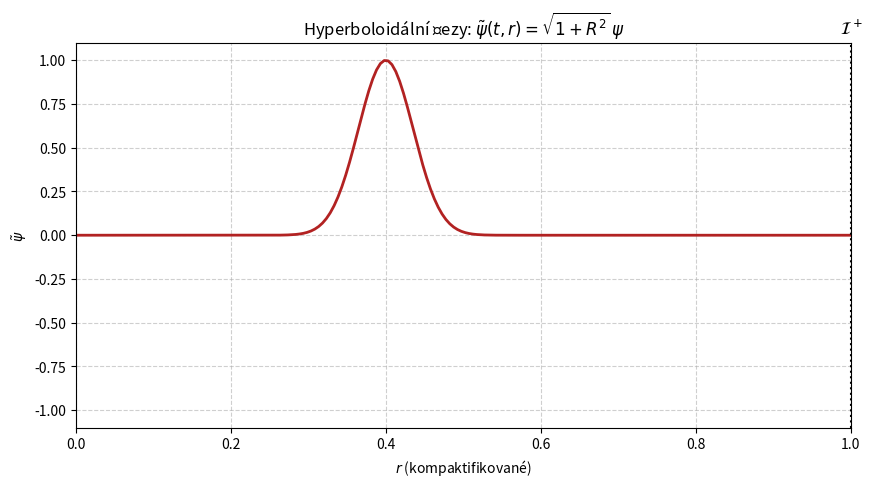

The matplotlib source for this figure: (Note: this script raises an exception after producing the figure.)
import numpy as np

RK_COEFFICIENT_TABLES = {
    1: ([0], [[0]], [1]),
    2: ([0, 1 / 2], [[0, 0], [1 / 2, 0]], [0, 1]),
    3: ([0, 1 / 2, 1], [[0, 0, 0], [1 / 2, 0, 0], [-1, 2, 0]], [1 / 6, 2 / 3, 1 / 6]),
    4: (
        [0, 1 / 2, 1 / 2, 1],
        [[0, 0, 0, 0], [1 / 2, 0, 0, 0], [0, 1 / 2, 0, 0], [0, 0, 1, 0]],
        [1 / 6, 1 / 3, 1 / 3, 1 / 6],
    ),
    5: (
        [0, 1 / 5, 3 / 10, 4 / 5, 8 / 9, 1, 1],
        [
            [0, 0, 0, 0, 0, 0, 0],
            [1 / 5, 0, 0, 0, 0, 0, 0],
            [3 / 40, 9 / 40, 0, 0, 0, 0, 0],
            [44 / 45, -56 / 15, 32 / 9, 0, 0, 0, 0],
            [19372 / 6561, -25360 / 2187, 64448 / 6561, -212 / 729, 0, 0, 0],
            [9017 / 3168, -355 / 33, 46732 / 5247, 49 / 176, -5103 / 18656, 0, 0],
            [35 / 384, 0, 500 / 1113, 125 / 192, -2187 / 6784, 11 / 84, 0],
        ],
        [35 / 384, 0, 500 / 1113, 125 / 192, -2187 / 6784, 11 / 84, 0],
    ),
    6: (
        [0, 1 / 3, 2 / 3, 1 / 3, 1 / 2, 1 / 2, 1],
        [
            [0, 0, 0, 0, 0, 0, 0],
            [1 / 3, 0, 0, 0, 0, 0, 0],
            [0, 2 / 3, 0, 0, 0, 0, 0],
            [1 / 12, 1 / 3, -1 / 12, 0, 0, 0, 0],
            [-1 / 16, 9 / 8, -3 / 16, -3 / 8, 0, 0, 0],
            [0, 9 / 8, -3 / 8, -3 / 4, 1 / 2, 0, 0],
            [9 / 44, -9 / 11, 63 / 44, 18 / 11, 0, -16 / 11, 0],
        ],
        [11 / 120, 0, 27 / 40, 27 / 40, -4 / 15, -4 / 15, 11 / 120],
    ),
}


class RKp:
    def __init__(self, order: int = 4):
        """
        Args:
            t0 (float): Starting time
            h (float): Time step
            dydt (function): function in shape  dy/dt = f(t, y)
            tmax (float, optional): Stopping time of integration. Defaults to None.
            order (int, optional): Order of RK method used. Currently implemented are {1,2,3,4,5}. Defaults to 4.
        """

        self.order = order

        # load RK coefficients
        (c, A, b) = RK_COEFFICIENT_TABLES[order]
        (self.c, self.A, self.b) = (np.array(c), np.array(A), np.array(b))

    # initialization of values before integration process begins
    def Initialize(self, y0: np.ndarray, dydt):
        if len(y0) % 2 == 1:
            raise Exception("Wrong length of initial vector")
        self.y = y0.copy()
        self.ICS = y0.copy()
        self.y_history = [y0.copy()]
        self.dydt = dydt

    # integrate the given system
    def Integrate(self, t0: float, h: float, tmax: float = None):
        self.t0 = t0
        self.t = t0
        self.h = h

        while True:
            if self.t + h < tmax:
                self.NextStep()
            else:
                if tmax - self.t > 1e-14:
                    self.h = tmax - self.t
                    self.NextStep()
                break

    # calculate ks for general Butcher table
    def _getKs(self):
        k = np.zeros((len(self.c),) + np.shape(self.y))
        for i in range(len(self.c)):
            t = self.t + self.h * self.c[i]

            dy = np.zeros_like(self.y)
            for j in range(i):
                dy += self.A[i, j] * k[j]
            y = self.y + self.h * dy

            k[i] = self.dydt(t, y)
        return k.copy()

    # perform one step of RKp method
    def NextStep(self):
        # obtain k values
        k = self._getKs()
        # update y and t values
        self.y += self.h * sum(self.b[i] * k[i] for i in range(len(self.c)))
        self.t += self.h
        # save y value
        self.y_history.append(self.y.copy())
        return (self.t - self.t0) // self.h

    def GetHistory(self):
        return self.y_history

    @classmethod
    def GetAllImplemented(cls) -> dict:
        return RK_COEFFICIENT_TABLES.keys()


def deriv_r_o4(arr, dx):
    res = np.zeros_like(arr)
    n = len(arr)

    if n < 5:
        raise ValueError("Pole musí mít alespoň 5 bodů pro 4. řád přesnosti.")

    # Central difference
    res[2:-2] = (-arr[4:] + 8 * arr[3:-1] - 8 * arr[1:-3] + arr[:-4]) / (12 * dx)

    # Borders with 4th order treatment
    res[0] = (-25*arr[0] + 48*arr[1] - 36*arr[2] + 16*arr[3] - 3*arr[4]) / (12 * dx)
    res[1] = (-3*arr[0] - 10*arr[1] + 18*arr[2] - 6*arr[3] + arr[4]) / (12 * dx)

    res[-1] = (25*arr[-1] - 48*arr[-2] + 36*arr[-3] - 16*arr[-4] + 3*arr[-5]) / (12 * dx)
    res[-2] = (3*arr[-1] + 10*arr[-2] - 18*arr[-3] + 6*arr[-4] - arr[-5]) / (12 * dx)

    return res

# --- Kompaktifikace, výšková funkce a koeficienty systému ---
S = 1.0    # poloha scri v kompaktifikované souřadnici
N_h = 202  # sudý počet bodů kvůli kontrole v RKp.Initialize
rh = np.linspace(0.0, S, N_h)
dxh = rh[1] - rh[0]

Omega = 1 - (rh / S) ** 2
Q = np.sqrt(S**2 * Omega**2 + rh**2)
A = rh / Q                            # A(0) = 0, A(scri) = 1 přesně
invL = Omega**2 / (1 + (rh / S) ** 2) # 1/L, na scri 0
K = (1 + (rh / S) ** 2) * S**2 / Q**2 # K(0) = 1, K(scri) = 2

# Derivace koeficientů (hladké funkce, stačí numericky)
dA_dr = deriv_r_o4(A, dxh)
dinvL_dr = deriv_r_o4(invL, dxh)

# --- Koeficienty z přeškálování chi = sqrt(1+R^2) ---
D_chi = Omega**2 + rh**2  # = chi^2 Omega^2
aLA = 2 * Omega * (1 + (rh / S) ** 2) / (Q * D_chi)         # aLA(0) = 2/S, na scri 0
a_phi = np.zeros(N_h)                                       # a = 2 Omega^3 / (r D); a[0] přes l'Hospital
a_phi[1:] = 2 * Omega[1:] ** 3 / (rh[1:] * D_chi[1:])
bL = -3 * (1 + (rh / S) ** 2) * Omega**2 / D_chi**2         # bL(0) = -3, na scri 0
aL_half = np.zeros(N_h)                                     # aL/2 pro počáteční data
aL_half[1:] = Omega[1:] * (1 + (rh[1:] / S) ** 2) / (rh[1:] * D_chi[1:])

# --- Charakteristické rychlosti (principální část se přeškálováním nemění) ---
c_plus = (1 + A) / K
c_minus = -(1 - A) / K
print(f"max |c+| = {np.abs(c_plus).max():.3f}, max |c-| = {np.abs(c_minus).max():.3f}")
print(f"kontrola na scri: aLA = {aLA[-1]:.1e}, a = {a_phi[-1]:.1e}, bL = {bL[-1]:.1e}, K = {K[-1]:.3f}")

def system_rhs_chi(dx, gamma2, S, A, invL, K, dA_dr, dinvL_dr, aLA, a_phi, bL):
  def _system(t, y):
      """
      d tpsi /dt = - tpi
      d tphi /dt = - d tpi/dr + gamma2 (d tpsi/dr - tphi)
      d tpi /dt = - [ 2A d tpi/dr + A' tpi + (1/L) d tphi/dr + (1/L)' tphi
                      + aLA tpi + a tphi + bL tpsi ] / K
      Bez okrajové podmínky na scri (c_- = 0, čistý outflow).
      """
      N = len(y) // 3
      tpsi = y[0:N]
      tphi = y[N : 2 * N]
      tpi = y[2 * N : 3 * N]

      dtpsi_dt = np.zeros(N)
      dtphi_dt = np.zeros(N)
      dtpi_dt = np.zeros(N)

      # --- d tpsi /dt = -tpi ---
      dtpsi_dt[:] = - tpi

      # --- d tphi /dt = - d tpi/dr + gamma2 (d tpsi/dr - tphi) ---
      dtphi_dt[1:] = - deriv_r_o4(tpi, dx)[1:] + gamma2 * (deriv_r_o4(tpsi, dx) - tphi)[1:]
      # Sudost tpsi zaručuje v počátku tphi (= d tpsi/dr) = 0
      dtphi_dt[0] = 0.0

      # --- d tpi /dt ---
      dtpi_dr = deriv_r_o4(tpi, dx)
      dtphi_dr = deriv_r_o4(tphi, dx)
      dtpi_dt[1:] = - (2 * A * dtpi_dr + dA_dr * tpi + invL * dtphi_dr + dinvL_dr * tphi
                       + aLA * tpi + a_phi * tphi + bL * tpsi)[1:] / K[1:]
      # Počátek l'Hospitalem: a*tphi -> 2 d tphi/dr, dohromady s (1/L) d tphi/dr = d tphi/dr
      # a s A' = 1/S, aLA = 2/S, bL = -3, K = 1:
      dtpi_dt[0] = - 3 * dtphi_dr[0] - (3 / S) * tpi[0] + 3 * tpsi[0]

      return np.concatenate([dtpsi_dt, dtphi_dt, dtpi_dt])
  return _system


# --- Parametry pulsu a integrace ---
rh0 = 0.4       # střed balíku v kompaktifikované souřadnici
sigma_h = 0.05  # šířka balíku
timestep_h = 0.001
tmax_h = 2.0

# --- Počáteční data: čistě odcházející balík ---
tpsi = np.exp(-np.power(rh - rh0, 2) / np.power(sigma_h, 2))
tphi = deriv_r_o4(tpsi, dxh)
tpi = (1 + A) * (tphi + aL_half * tpsi) / K   # podmínka odchodnosti
tpi[0] = 0.0  # balík je v počátku ~ e^{-64}, bezpečně nula

y0_h = np.concatenate([tpsi, tphi, tpi])
print(f"Počáteční data připravena. Celková délka vektoru y0: {len(y0_h)} (3x {N_h})")

solver_h = RKp(order=6)
solver_h.Initialize(y0_h, system_rhs_chi(dxh, 0.1, S, A, invL, K, dA_dr, dinvL_dr, aLA, a_phi, bL))
solver_h.Integrate(t0=0.0, h=timestep_h, tmax=tmax_h)

print(f"Integrace ukončena")

history_chi = np.array(solver_h.GetHistory())[:, 0:N_h]  # pouze tpsi
i_half = int(round(1.0 / timestep_h))
print(f"max|tpsi| v t = 1.0 (po odchodu balíku): {np.abs(history_chi[i_half]).max():.3e}")
print(f"max|tpsi| v t = {tmax_h}: {np.abs(history_chi[-1]).max():.3e}  <- růst nestability v počátku, viz níže")

# Očekávaná amplituda na scri: R psi se zachovává, tpsi = (chi/R) * (R psi);
# chi/R -> 1 na scri, na startu chi/R = sqrt(1+R0^2)/R0
R0_phys = rh0 / (1 - (rh0 / S) ** 2)
print(f"očekávaný poměr amplitudy na scri: {R0_phys / np.sqrt(1 + R0_phys**2):.3f}")

%matplotlib inline
import matplotlib.pyplot as plt
from matplotlib.animation import FuncAnimation


# --- ANIMACE ---
every_nth_frame_h = 20

fig, ax = plt.subplots(figsize=(10, 5))
(line,) = ax.plot(rh, history_chi[0, :], lw=2, color="firebrick")

ax.axvline(S, color="black", lw=1.5, linestyle=":")
ax.text(S, 1.15, "$\\mathcal{I}^+$", ha="center", fontsize=12)

ax.set_xlim(0, S)
ax.set_ylim(-1.1, 1.1)
ax.set_title("Hyperboloidální řezy: $\\tilde\\psi(t, r) = \\sqrt{1+R^2}\\,\\psi$")
ax.set_xlabel("$r$ (kompaktifikované)")
ax.set_ylabel("$\\tilde\\psi$")
ax.grid(True, linestyle="--", alpha=0.6)


def update_h(frame):
    line.set_ydata(history_chi[frame * every_nth_frame_h, :])
    return (line,)


ani_h = FuncAnimation(fig, update_h, frames=len(history_chi) // every_nth_frame_h, interval=40, blit=True, cache_frame_data=False)

plt.close()

from IPython.display import HTML
HTML(ani_h.to_jshtml())


# --- Radiační signál na scri ---
# tpsi na scri = (chi/R -> 1) * R psi, tedy přímo radiační signál jako dřív.
t_h = np.arange(len(history_chi)) * timestep_h
signal = history_chi[:, -1]

fig, ax = plt.subplots(figsize=(10, 4))
ax.plot(t_h, signal, lw=2, color="firebrick")
ax.set_xlabel("$t$ (hyperboloidální čas)")
ax.set_ylabel("$\\tilde\\psi(t, r_{\\mathcal{I}})$")
ax.set_title("Signál na $\\mathcal{I}^+$")
ax.grid(True, linestyle="--", alpha=0.6)
plt.show()

print(f"max signálu na scri: {np.abs(signal).max():.3f} v čase t = {t_h[np.argmax(np.abs(signal))]:.3f}")

# --- Diagnostika: růst normy v čase ---
max_trace = np.abs(history_chi).max(axis=1)

fig, ax = plt.subplots(figsize=(10, 4))
ax.semilogy(t_h, max_trace, lw=2, color="firebrick")
ax.set_xlabel("$t$")
ax.set_ylabel("$\\max_r |\\tilde\\psi|$")
ax.set_title("Průchod balíku a následný exponenciální růst módu v počátku")
ax.grid(True, linestyle="--", alpha=0.6)
plt.show()

# hrubý odhad rychlosti růstu z poslední čtvrtiny běhu
i0 = 3 * len(max_trace) // 4
lam = np.polyfit(t_h[i0:], np.log(max_trace[i0:]), 1)[0]
print(f"odhad rychlosti růstu: Re(lambda) ~ {lam:.1f}")
